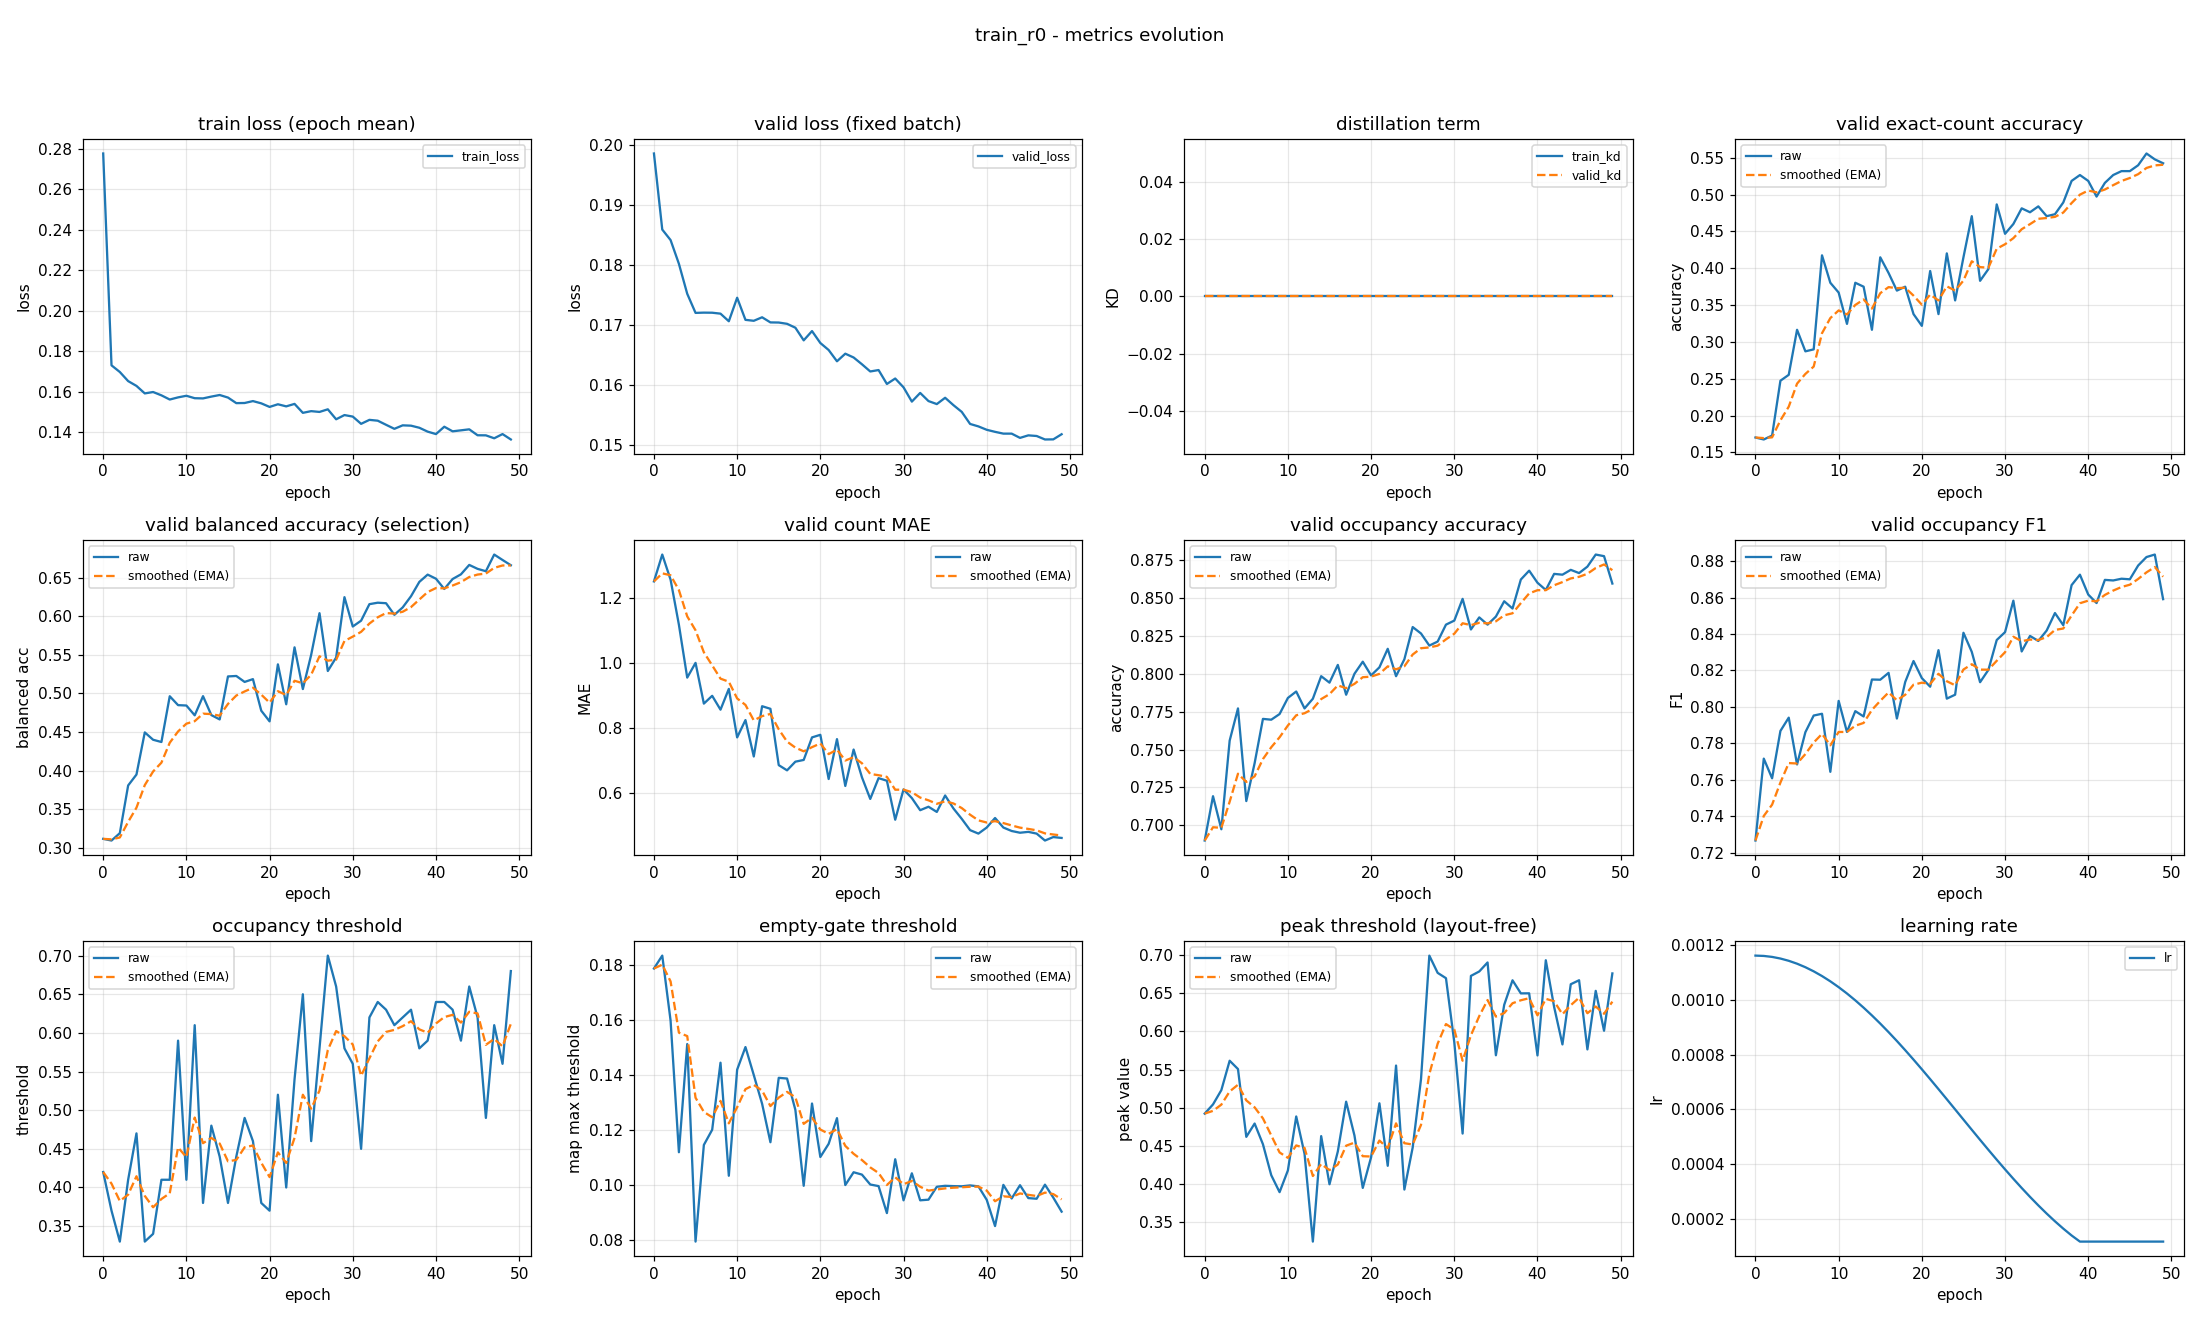

Data behind this chart, as committed beside it:
epoch, train_loss, valid_loss, train_kd, valid_kd, valid_accuracy, valid_accuracy_smoothed, valid_balanced_accuracy, valid_balanced_accuracy_smoothed, valid_mae, valid_mae_smoothed, valid_occupancy_accuracy, valid_occupancy_accuracy_smoothed, valid_occupancy_f1, valid_occupancy_f1_smoothed, valid_occupancy_threshold, valid_occupancy_threshold_smoothed, valid_empty_threshold, valid_empty_threshold_smoothed, valid_peak_threshold, valid_peak_threshold_smoothed, learning_rate
0, 0.2777, 0.1985, 0.0, 0.0, 0.1702, 0.1702, 0.3117, 0.3117, 1.25, 1.25, 0.6899, 0.6899, 0.7267, 0.7267, 0.42, 0.42, 0.1787, 0.1787, 0.4925, 0.4925, 0.001163
1, 0.1731, 0.1858, 0.0, 0.0, 0.1676, 0.1694, 0.3095, 0.311, 1.332, 1.275, 0.7191, 0.6987, 0.7716, 0.7402, 0.37, 0.405, 0.1834, 0.1801, 0.5045, 0.4961, 0.001161
2, 0.1698, 0.1841, 0.0, 0.0, 0.1729, 0.1705, 0.3191, 0.3134, 1.255, 1.269, 0.6973, 0.6983, 0.7608, 0.7464, 0.33, 0.3825, 0.1597, 0.174, 0.5232, 0.5042, 0.001158
3, 0.1653, 0.1801, 0.0, 0.0, 0.2473, 0.1935, 0.3808, 0.3337, 1.117, 1.223, 0.7559, 0.7155, 0.7868, 0.7585, 0.41, 0.3907, 0.1119, 0.1554, 0.5617, 0.5214, 0.001152
4, 0.1629, 0.1751, 0.0, 0.0, 0.2553, 0.2121, 0.3949, 0.352, 0.9548, 1.143, 0.7771, 0.734, 0.7941, 0.7692, 0.47, 0.4145, 0.1512, 0.1541, 0.5508, 0.5302, 0.001144
5, 0.1592, 0.172, 0.0, 0.0, 0.3165, 0.2434, 0.4495, 0.3813, 1.0, 1.1, 0.716, 0.7286, 0.7684, 0.769, 0.33, 0.3892, 0.07938, 0.1317, 0.462, 0.5098, 0.001133
6, 0.1599, 0.172, 0.0, 0.0, 0.2872, 0.2565, 0.44, 0.3989, 0.875, 1.032, 0.741, 0.7323, 0.7861, 0.7741, 0.34, 0.3744, 0.1145, 0.1265, 0.4794, 0.5007, 0.00112
7, 0.1582, 0.172, 0.0, 0.0, 0.2899, 0.2665, 0.4371, 0.4103, 0.8989, 0.9924, 0.7702, 0.7437, 0.7953, 0.7805, 0.41, 0.3851, 0.12, 0.1246, 0.4523, 0.4862, 0.001105
8, 0.1562, 0.1718, 0.0, 0.0, 0.4176, 0.3118, 0.4963, 0.4361, 0.8564, 0.9516, 0.7697, 0.7515, 0.7962, 0.7852, 0.41, 0.3926, 0.1444, 0.1305, 0.4118, 0.4639, 0.001088
9, 0.1572, 0.1706, 0.0, 0.0, 0.3803, 0.3324, 0.4848, 0.4507, 0.9202, 0.9422, 0.7734, 0.7581, 0.7644, 0.7789, 0.59, 0.4518, 0.1033, 0.1224, 0.3896, 0.4416, 0.001069
10, 0.158, 0.1745, 0.0, 0.0, 0.367, 0.3428, 0.4843, 0.4608, 0.7713, 0.8909, 0.784, 0.7659, 0.8033, 0.7862, 0.41, 0.4393, 0.1419, 0.1282, 0.4181, 0.4345, 0.001047
11, 0.1568, 0.1708, 0.0, 0.0, 0.3245, 0.3373, 0.4716, 0.464, 0.8245, 0.871, 0.7883, 0.7726, 0.7863, 0.7863, 0.61, 0.4905, 0.1501, 0.1348, 0.4887, 0.4508, 0.001024
12, 0.1567, 0.1706, 0.0, 0.0, 0.3803, 0.3502, 0.4964, 0.4737, 0.7128, 0.8235, 0.7771, 0.7739, 0.7977, 0.7897, 0.38, 0.4573, 0.14, 0.1363, 0.4399, 0.4475, 0.0009989
13, 0.1576, 0.1712, 0.0, 0.0, 0.375, 0.3576, 0.4719, 0.4732, 0.867, 0.8366, 0.7835, 0.7768, 0.7948, 0.7912, 0.48, 0.4641, 0.1295, 0.1343, 0.3249, 0.4107, 0.0009722
14, 0.1584, 0.1704, 0.0, 0.0, 0.3165, 0.3453, 0.4663, 0.4711, 0.859, 0.8433, 0.7984, 0.7833, 0.815, 0.7984, 0.44, 0.4569, 0.1155, 0.1287, 0.463, 0.4264, 0.0009438
15, 0.1571, 0.1703, 0.0, 0.0, 0.4149, 0.3662, 0.5219, 0.4864, 0.6862, 0.7962, 0.7941, 0.7866, 0.8149, 0.8033, 0.38, 0.4338, 0.1389, 0.1317, 0.4, 0.4185, 0.0009139
16, 0.1544, 0.1701, 0.0, 0.0, 0.3936, 0.3744, 0.5225, 0.4972, 0.6702, 0.7584, 0.8059, 0.7923, 0.8187, 0.8079, 0.44, 0.4357, 0.1387, 0.1338, 0.4428, 0.4258, 0.0008827
17, 0.1544, 0.1695, 0.0, 0.0, 0.3697, 0.373, 0.5148, 0.5025, 0.6968, 0.7399, 0.7862, 0.7905, 0.7936, 0.8036, 0.49, 0.452, 0.1273, 0.1319, 0.5081, 0.4505, 0.0008502
18, 0.1554, 0.1674, 0.0, 0.0, 0.375, 0.3736, 0.5185, 0.5073, 0.7021, 0.7286, 0.8, 0.7933, 0.8137, 0.8067, 0.46, 0.4544, 0.09967, 0.1222, 0.4638, 0.4545, 0.0008166
19, 0.1543, 0.1689, 0.0, 0.0, 0.3378, 0.3628, 0.4776, 0.4984, 0.7713, 0.7414, 0.808, 0.7977, 0.8252, 0.8122, 0.38, 0.4321, 0.1296, 0.1244, 0.3952, 0.4367, 0.0007821
20, 0.1525, 0.1669, 0.0, 0.0, 0.3218, 0.3505, 0.4638, 0.488, 0.7793, 0.7527, 0.7989, 0.7981, 0.8158, 0.8133, 0.37, 0.4134, 0.1101, 0.1201, 0.4353, 0.4363, 0.0007467
21, 0.1538, 0.1658, 0.0, 0.0, 0.3963, 0.3643, 0.5376, 0.5029, 0.6436, 0.72, 0.8043, 0.7999, 0.8111, 0.8126, 0.52, 0.4454, 0.1149, 0.1186, 0.5059, 0.4572, 0.0007107
22, 0.1528, 0.1639, 0.0, 0.0, 0.3378, 0.3563, 0.4859, 0.4978, 0.766, 0.7338, 0.8165, 0.8049, 0.8311, 0.8182, 0.4, 0.4318, 0.1243, 0.1203, 0.4241, 0.4472, 0.0006741
23, 0.154, 0.1652, 0.0, 0.0, 0.4202, 0.3755, 0.5596, 0.5163, 0.6223, 0.7004, 0.7984, 0.803, 0.8045, 0.8141, 0.54, 0.4643, 0.09994, 0.1142, 0.5554, 0.4797, 0.0006372
24, 0.1496, 0.1645, 0.0, 0.0, 0.3564, 0.3698, 0.5056, 0.5131, 0.734, 0.7105, 0.8096, 0.8049, 0.8067, 0.8119, 0.65, 0.52, 0.1046, 0.1113, 0.393, 0.4537, 0.0006
25, 0.1504, 0.1634, 0.0, 0.0, 0.4149, 0.3833, 0.55, 0.5242, 0.6489, 0.692, 0.8309, 0.8127, 0.8407, 0.8205, 0.46, 0.502, 0.1037, 0.109, 0.4481, 0.452, 0.0005627
26, 0.15, 0.1622, 0.0, 0.0, 0.4707, 0.4095, 0.6038, 0.5481, 0.5824, 0.6591, 0.8266, 0.8169, 0.8302, 0.8234, 0.58, 0.5254, 0.1001, 0.1064, 0.5376, 0.4777, 0.0005255
27, 0.1513, 0.1624, 0.0, 0.0, 0.383, 0.4016, 0.529, 0.5423, 0.6463, 0.6553, 0.8186, 0.8174, 0.8136, 0.8205, 0.7, 0.5778, 0.09956, 0.1043, 0.6993, 0.5442, 0.0004885
28, 0.1464, 0.1601, 0.0, 0.0, 0.3989, 0.4008, 0.5464, 0.5436, 0.6383, 0.6502, 0.8213, 0.8186, 0.8203, 0.8204, 0.66, 0.6024, 0.08975, 0.09995, 0.6767, 0.5839, 0.000452
29, 0.1485, 0.161, 0.0, 0.0, 0.4867, 0.4266, 0.6246, 0.5679, 0.5186, 0.6107, 0.8324, 0.8227, 0.8367, 0.8253, 0.58, 0.5957, 0.1093, 0.1028, 0.6698, 0.6097, 0.0004159
30, 0.1477, 0.1595, 0.0, 0.0, 0.4468, 0.4326, 0.5866, 0.5735, 0.6117, 0.611, 0.8351, 0.8264, 0.841, 0.83, 0.56, 0.585, 0.09438, 0.1002, 0.5859, 0.6026, 0.0003806
31, 0.1442, 0.1572, 0.0, 0.0, 0.4601, 0.4409, 0.5941, 0.5797, 0.5851, 0.6032, 0.8495, 0.8333, 0.8583, 0.8385, 0.45, 0.5445, 0.1042, 0.1014, 0.4663, 0.5617, 0.000346
32, 0.1461, 0.1586, 0.0, 0.0, 0.4814, 0.453, 0.6155, 0.5904, 0.5479, 0.5866, 0.8293, 0.8321, 0.8304, 0.8361, 0.62, 0.5671, 0.09439, 0.09932, 0.6727, 0.595, 0.0003124
33, 0.1457, 0.1573, 0.0, 0.0, 0.4761, 0.4599, 0.6174, 0.5985, 0.5585, 0.5782, 0.8372, 0.8337, 0.8389, 0.8369, 0.64, 0.589, 0.09463, 0.09791, 0.6785, 0.6201, 0.00028
34, 0.1437, 0.1568, 0.0, 0.0, 0.484, 0.4672, 0.6167, 0.604, 0.5426, 0.5675, 0.8324, 0.8333, 0.8362, 0.8367, 0.63, 0.6013, 0.09931, 0.09833, 0.6903, 0.6411, 0.0002487
35, 0.1417, 0.1578, 0.0, 0.0, 0.4707, 0.4682, 0.6017, 0.6033, 0.5931, 0.5752, 0.8378, 0.8346, 0.8419, 0.8383, 0.61, 0.6039, 0.09966, 0.09873, 0.5688, 0.6194, 0.0002189
36, 0.1434, 0.1566, 0.0, 0.0, 0.4734, 0.4698, 0.6113, 0.6057, 0.5532, 0.5686, 0.8479, 0.8386, 0.8515, 0.8422, 0.62, 0.6087, 0.09955, 0.09898, 0.6348, 0.6241, 0.0001905
37, 0.1432, 0.1555, 0.0, 0.0, 0.4894, 0.4757, 0.6258, 0.6117, 0.5213, 0.5544, 0.8431, 0.8399, 0.8448, 0.843, 0.63, 0.6151, 0.09948, 0.09913, 0.667, 0.6369, 0.0001637
38, 0.1422, 0.1534, 0.0, 0.0, 0.5186, 0.4885, 0.6443, 0.6215, 0.4867, 0.5341, 0.8622, 0.8466, 0.8668, 0.8502, 0.58, 0.6046, 0.09981, 0.09933, 0.6499, 0.6408, 0.0001387
39, 0.1403, 0.153, 0.0, 0.0, 0.5266, 0.5, 0.6537, 0.6312, 0.4761, 0.5167, 0.8681, 0.8531, 0.8726, 0.8569, 0.59, 0.6002, 0.09946, 0.09937, 0.6499, 0.6436, 0.0001163
40, 0.1391, 0.1525, 0.0, 0.0, 0.5186, 0.5056, 0.6484, 0.6363, 0.4947, 0.5101, 0.8601, 0.8552, 0.8617, 0.8583, 0.64, 0.6121, 0.09456, 0.09793, 0.5686, 0.6211, 0.0001163
41, 0.1427, 0.1521, 0.0, 0.0, 0.4973, 0.5031, 0.6351, 0.636, 0.5239, 0.5142, 0.8553, 0.8552, 0.857, 0.8579, 0.64, 0.6205, 0.08502, 0.09406, 0.6933, 0.6427, 0.0001163
42, 0.1405, 0.1518, 0.0, 0.0, 0.516, 0.507, 0.648, 0.6396, 0.4947, 0.5084, 0.866, 0.8584, 0.8697, 0.8615, 0.63, 0.6234, 0.1, 0.09584, 0.6321, 0.6396, 0.0001163
43, 0.1409, 0.1518, 0.0, 0.0, 0.5266, 0.5128, 0.6541, 0.644, 0.484, 0.5011, 0.8654, 0.8605, 0.8694, 0.8638, 0.59, 0.6133, 0.09506, 0.09561, 0.583, 0.6226, 0.0001163
44, 0.1414, 0.1511, 0.0, 0.0, 0.5319, 0.5186, 0.6663, 0.6507, 0.4787, 0.4944, 0.8686, 0.863, 0.8703, 0.8658, 0.66, 0.6273, 0.09989, 0.09689, 0.6618, 0.6344, 0.0001163
45, 0.1385, 0.1515, 0.0, 0.0, 0.5319, 0.5226, 0.6612, 0.6538, 0.4814, 0.4905, 0.8665, 0.864, 0.87, 0.8671, 0.62, 0.6251, 0.0952, 0.09638, 0.667, 0.6442, 0.0001163
46, 0.1385, 0.1514, 0.0, 0.0, 0.5399, 0.5278, 0.6581, 0.6551, 0.4761, 0.4861, 0.8707, 0.866, 0.8776, 0.8702, 0.49, 0.5846, 0.09496, 0.09596, 0.5765, 0.6239, 0.0001163
47, 0.137, 0.1509, 0.0, 0.0, 0.5559, 0.5362, 0.6797, 0.6625, 0.4548, 0.4767, 0.8787, 0.8698, 0.8822, 0.8738, 0.61, 0.5922, 0.1001, 0.09719, 0.6532, 0.6327, 0.0001163
48, 0.1391, 0.1509, 0.0, 0.0, 0.5479, 0.5397, 0.6727, 0.6656, 0.4654, 0.4733, 0.8777, 0.8722, 0.8836, 0.8768, 0.56, 0.5826, 0.09538, 0.09665, 0.601, 0.6231, 0.0001163
49, 0.1364, 0.1517, 0.0, 0.0, 0.5426, 0.5406, 0.6659, 0.6657, 0.4628, 0.4702, 0.8596, 0.8684, 0.8591, 0.8715, 0.68, 0.6118, 0.09028, 0.09474, 0.676, 0.639, 0.0001163
